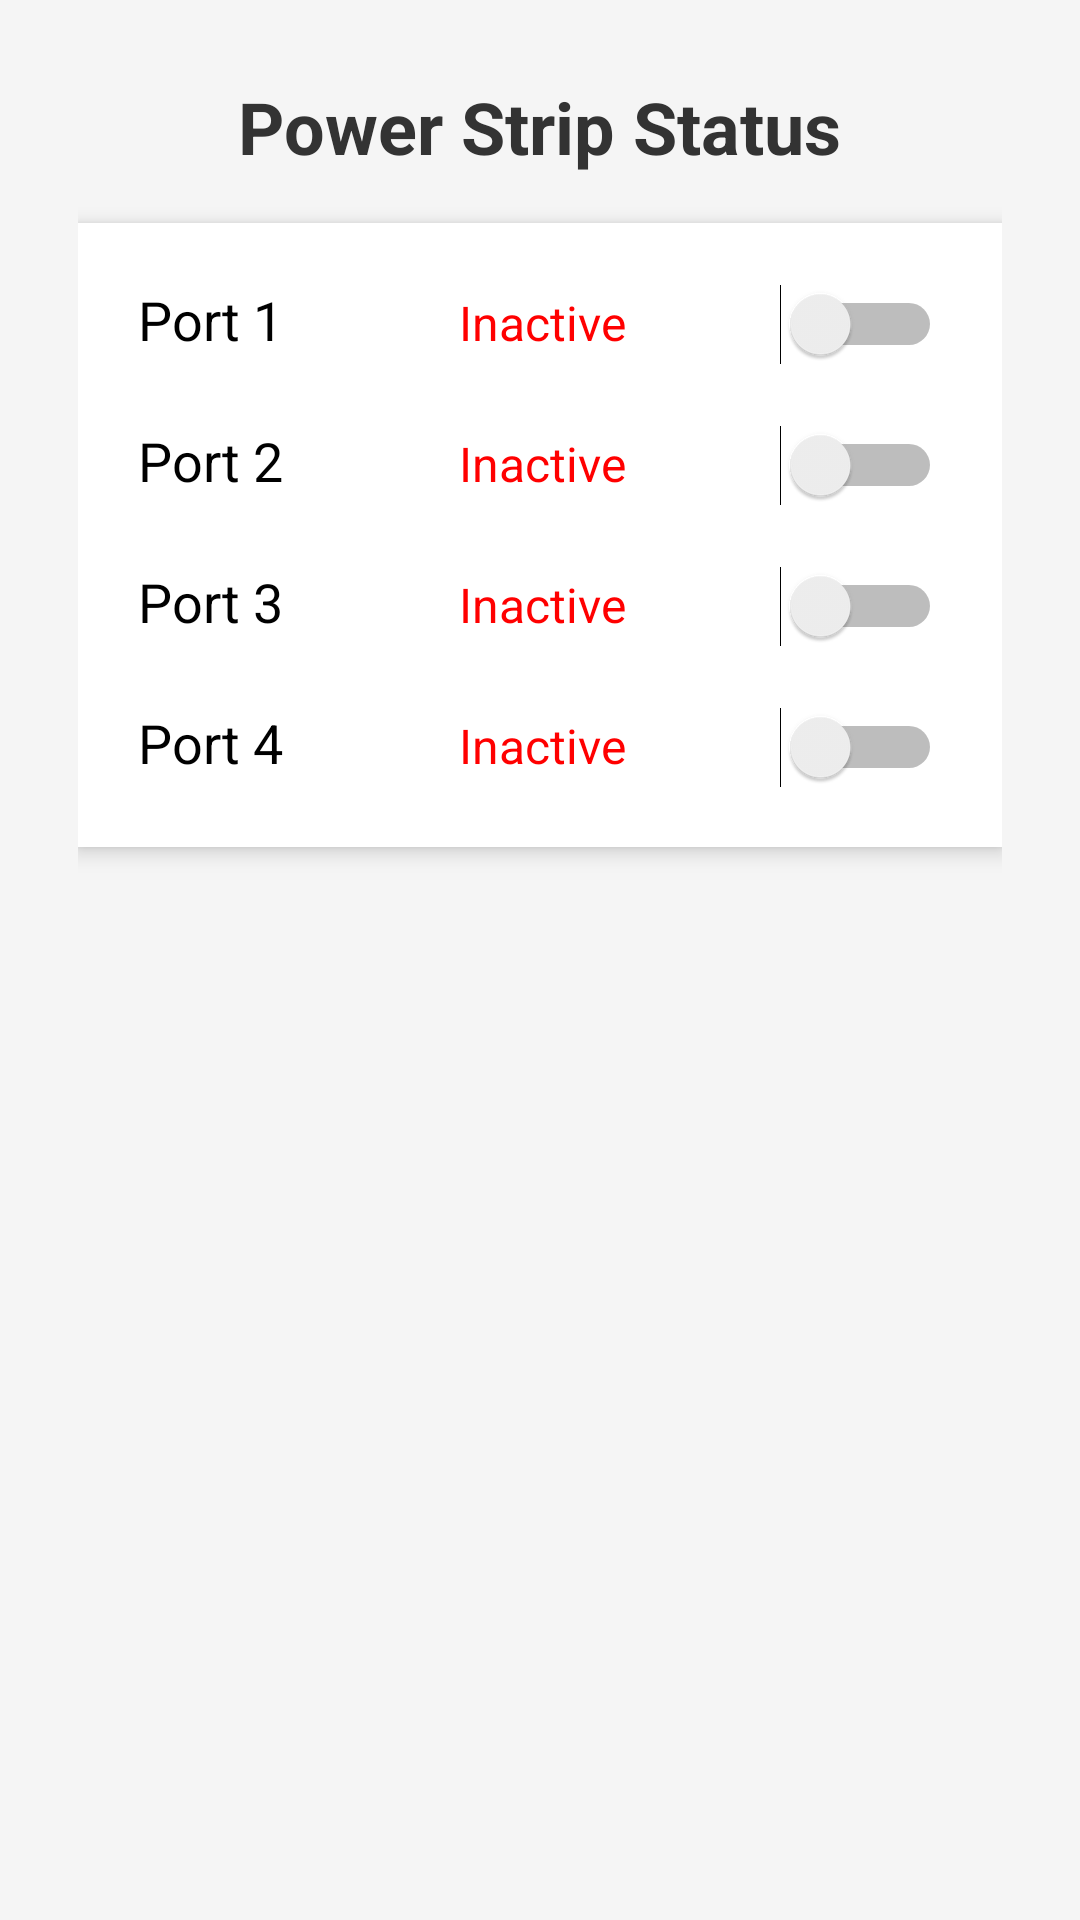

Produce the Android XML layout that renders to this screen, including the resource entries it uses.
<!-- AndroidManifest.xml: application theme Theme.SeniorDesignApp2 -->
<!-- res/layout/activity_status_page.xml -->
<?xml version="1.0" encoding="utf-8"?>

<ScrollView xmlns:android="http://schemas.android.com/apk/res/android"
    android:layout_width="match_parent"
    android:layout_height="match_parent"
    android:padding="16dp"
    android:background="#F5F5F5">

    <LinearLayout
        android:layout_width="match_parent"
        android:layout_height="wrap_content"
        android:orientation="vertical"
        android:gravity="center"
        android:padding="10dp">

        <TextView
            android:layout_width="wrap_content"
            android:layout_height="wrap_content"
            android:text="Power Strip Status"
            android:textSize="24sp"
            android:textStyle="bold"
            android:textColor="#333"
            android:paddingBottom="16dp"
            android:gravity="center" />

        <LinearLayout
            android:layout_width="match_parent"
            android:layout_height="wrap_content"
            android:orientation="vertical"
            android:background="#FFFFFF"
            android:padding="10dp"
            android:layout_marginBottom="20dp"
            android:elevation="4dp">

            
            <LinearLayout
                android:layout_width="match_parent"
                android:layout_height="wrap_content"
                android:orientation="horizontal"
                android:padding="10dp">

                <TextView
                    android:layout_width="0dp"
                    android:layout_height="wrap_content"
                    android:layout_weight="1"
                    android:text="Port 1"
                    android:textSize="18sp"
                    android:textColor="#000" />

                <TextView
                    android:id="@+id/status_port_1"
                    android:layout_width="0dp"
                    android:layout_height="wrap_content"
                    android:layout_weight="1"
                    android:text="Inactive"
                    android:textColor="#FF0000"
                    android:textSize="16sp" />

                <Switch
                    android:id="@+id/switch_port_1"
                    android:layout_width="wrap_content"
                    android:layout_height="wrap_content" />
            </LinearLayout>

            
            <LinearLayout
                android:layout_width="match_parent"
                android:layout_height="wrap_content"
                android:orientation="horizontal"
                android:padding="10dp">

                <TextView
                    android:layout_width="0dp"
                    android:layout_height="wrap_content"
                    android:layout_weight="1"
                    android:text="Port 2"
                    android:textSize="18sp"
                    android:textColor="#000" />

                <TextView
                    android:id="@+id/status_port_2"
                    android:layout_width="0dp"
                    android:layout_height="wrap_content"
                    android:layout_weight="1"
                    android:text="Inactive"
                    android:textColor="#FF0000"
                    android:textSize="16sp" />

                <Switch
                    android:id="@+id/switch_port_2"
                    android:layout_width="wrap_content"
                    android:layout_height="wrap_content" />
            </LinearLayout>

            
            <LinearLayout
                android:layout_width="match_parent"
                android:layout_height="wrap_content"
                android:orientation="horizontal"
                android:padding="10dp">

                <TextView
                    android:layout_width="0dp"
                    android:layout_height="wrap_content"
                    android:layout_weight="1"
                    android:text="Port 3"
                    android:textSize="18sp"
                    android:textColor="#000" />

                <TextView
                    android:id="@+id/status_port_3"
                    android:layout_width="0dp"
                    android:layout_height="wrap_content"
                    android:layout_weight="1"
                    android:text="Inactive"
                    android:textColor="#FF0000"
                    android:textSize="16sp" />

                <Switch
                    android:id="@+id/switch_port_3"
                    android:layout_width="wrap_content"
                    android:layout_height="wrap_content" />
            </LinearLayout>

            
            <LinearLayout
                android:layout_width="match_parent"
                android:layout_height="wrap_content"
                android:orientation="horizontal"
                android:padding="10dp">

                <TextView
                    android:layout_width="0dp"
                    android:layout_height="wrap_content"
                    android:layout_weight="1"
                    android:text="Port 4"
                    android:textSize="18sp"
                    android:textColor="#000" />

                <TextView
                    android:id="@+id/status_port_4"
                    android:layout_width="0dp"
                    android:layout_height="wrap_content"
                    android:layout_weight="1"
                    android:text="Inactive"
                    android:textColor="#FF0000"
                    android:textSize="16sp" />

                <Switch
                    android:id="@+id/switch_port_4"
                    android:layout_width="wrap_content"
                    android:layout_height="wrap_content" />
            </LinearLayout>
        </LinearLayout>
    </LinearLayout>
</ScrollView>
<!-- resources referenced by this layout -->
<resources>
  <style name="Theme.SeniorDesignApp2" parent="Theme.Material3.DayNight.NoActionBar">
          <item name="colorPrimary">@android:color/holo_blue_light</item>
          <item name="colorOnPrimary">@android:color/white</item>
          <item name="colorSecondary">@android:color/holo_green_light</item>
      </style>
</resources>
